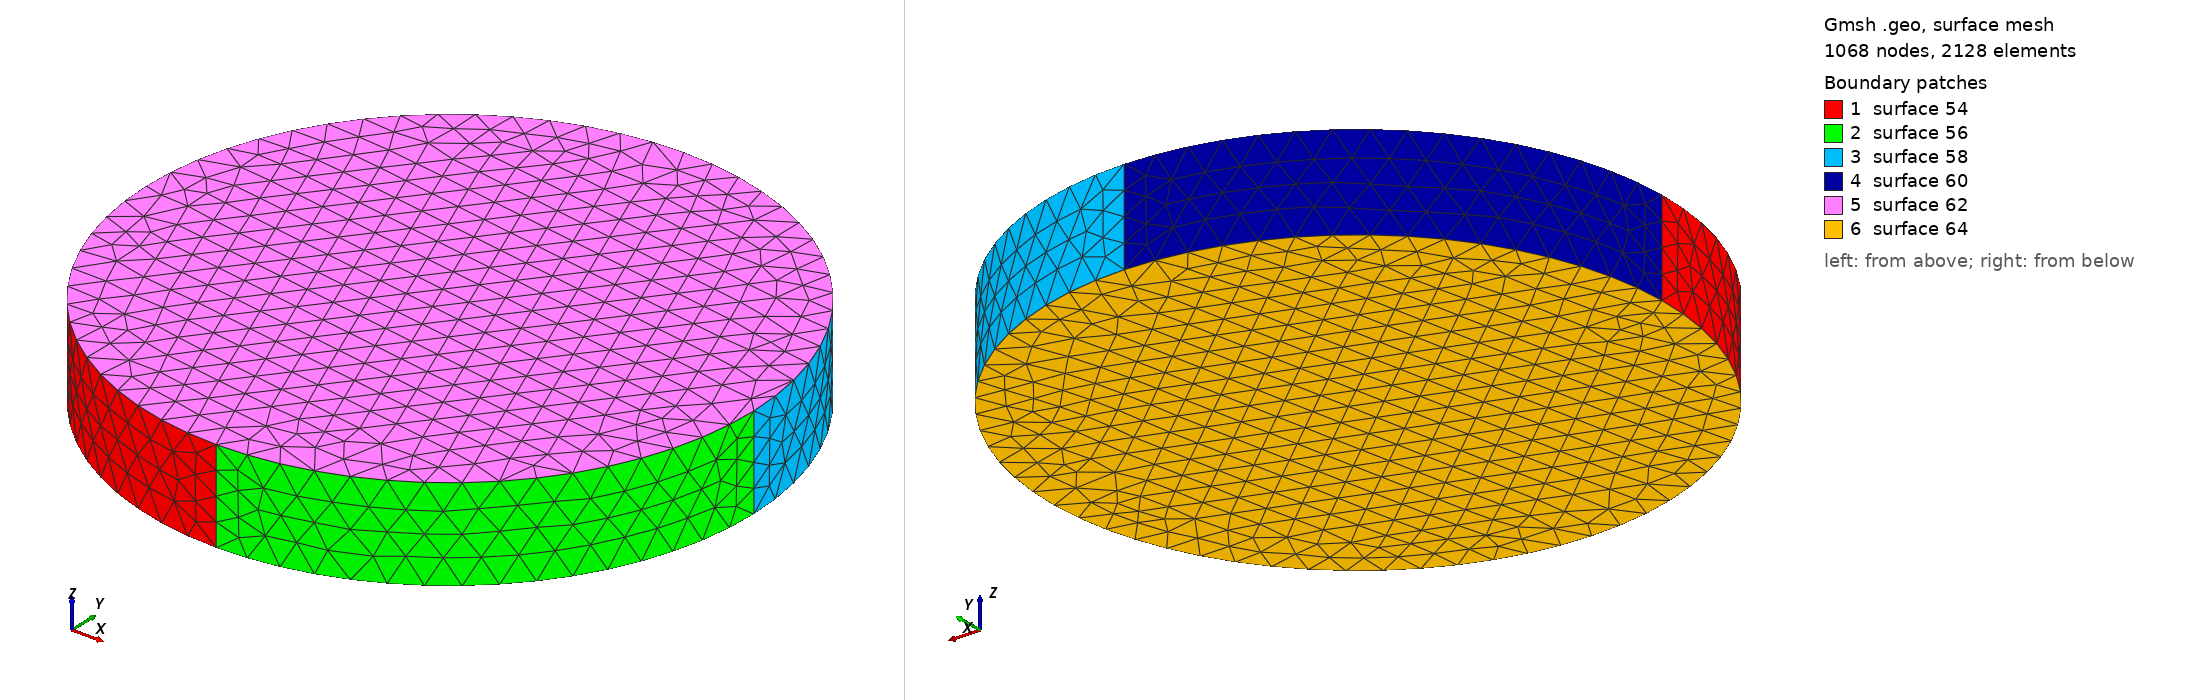

Gmsh geometry script, surface-meshed: 1068 nodes, 2128 surface elements. Boundary patches (legend numbers): 1 surface 54, 2 surface 56, 3 surface 58, 4 surface 60, 5 surface 62, 6 surface 64. Left view from above one corner, right view from below the opposite corner. The script declares no physical surfaces, so the legend lists its geometric surfaces. The drawing asked Gmsh for element sizes between 1% and 20% of the model's largest extent; the script's own settings can give other sizes.

=== cylinder.geo (drawn) ===
volSize_px=30.0;
center_x=256;
center_y=256;
radius=294.103867936;
height=90.3332804037;

// Upper circle
Point(1) = {center_x, center_y, 0, volSize_px}; 
Point(2) = {-radius+center_x, center_y, 0, volSize_px};
Point(3) = {center_x, center_y+radius, 0, volSize_px};
Point(4) = {center_x+radius, center_y, 0, volSize_px};
Point(5) = {center_x, -radius+center_y, 0, volSize_px};
Point(6) = {center_x, center_y, -height, volSize_px}; 
Point(7) = {-radius+center_x, center_y, -height, volSize_px};
Point(8) = {center_x, center_y+radius, -height, volSize_px};
Point(9) = {center_x+radius, center_y, -height, volSize_px};
Point(10) = {center_x, -radius+center_y, -height, volSize_px};

//Circles describing upper circle
Circle(41) = {2, 1, 3}; 
Circle(42) = {3, 1, 4}; 
Circle(43) = {4, 1, 5}; 
Circle(44) = {5, 1, 2};
Circle(45) = {7, 6, 8}; 
Circle(46) = {8, 6, 9}; 
Circle(47) = {9, 6, 10}; 
Circle(48) = {10, 6, 7};

//Lines connecting circles 
Line(49) = {2,7};
Line(50) = {3,8};
Line(51) = {4,9};
Line(52) = {5,10};

//Surfaces for disc
Line Loop(53) = {44, 49, -48, -52};
Ruled Surface(54) = {53};
Line Loop(55) = {52, -47, -51, 43};
Ruled Surface(56) = {55};
Line Loop(57) = {42, 51, -46, -50};
Ruled Surface(58) = {57};
Line Loop(59) = {50, -45, -49, 41};
Ruled Surface(60) = {59};
Line Loop(61) = {42, 43, 44, 41};
Ruled Surface(62) = {61};
Line Loop(63) = {45, 46, 47, 48};
Ruled Surface(64) = {63};
Surface Loop(65) = {64, 60, 58, 62, 56, 54};

//Volumes
Volume(80) = {65};
